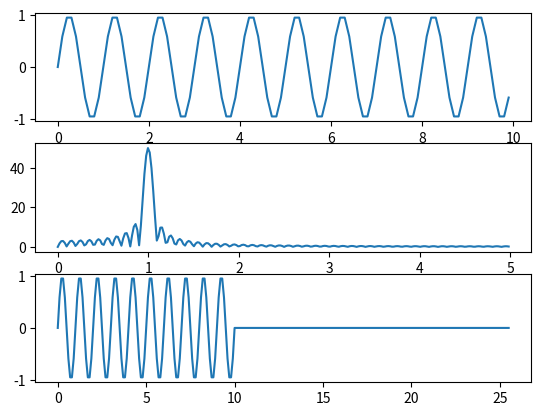

Write the Python code that produced this figure.
import numpy as np
import matplotlib.pyplot as plt
import scipy.signal as sps

# Return the smallest power of 2 greater than or equal to a number
def expceil(x, a=2):

    temp = np.log(x)/np.log(a)
    return a**np.ceil(temp)

# Take the fourier transform of the windowed input function
# Return amplitude, phase, and frequency-spacing
def fft(ft, t, pad=0, window=None, hilbert=False):

    # Extract sample period
    if len(t) > 0:
        dt = np.diff(t[:2])[0]
        if not np.all(np.diff(t) - dt < dt/1e6):
            raise ValueError("Sample frequency is not constant; DFT requires constant sampling")
    else:
        dt = t

    if window:
        ft = window(len(ft))*ft
    if hilbert:
        ft = sps.hilbert(ft)

    # Find power-of-two pad length and apply transform
    if pad>0:
        N = int(expceil(len(ft)*pad))
    else:
        N = len(ft)

    ff = np.fft.fft(ft, N)
    f = np.fft.fftfreq(N, dt)

    # # Separate amplitude and phase
    # amp = np.abs(ff)
    # ph = np.angle(ff)

    return (ff, f)

def ifft(ff, f, pad=0, window=None):

    # Extract sample period
    if len(f) > 0:
        df = np.diff(f[:2])[0]
        assert np.all(np.diff(f) - df < df/1e6)
    else:
        df = f

    if window:
        ff = window(len(ff))*ff

    if pad>0:
        N = int(expceil(len(ff)*pad))
    else:
        N = len(ff)

    ft = np.fft.ifft(ff, N)
    t = np.fft.fftfreq(N, df)

    return (ft, t)


if __name__ == '__main__':

    gauss = lambda x, x0, s: np.exp(-(x-x0)**2/(2*s**2))
    t = np.arange(0, 10, 0.1)
    ft = 2*np.sin(2*2*np.pi*t) + np.sin(6*2*np.pi*t)
    ft = np.sin(2*np.pi*t)

    # Calculate fft & ifft
    (ff, f) = fft(ft, t, pad=4, window=None)
    (ft2, t2) = ifft(ff, f, pad=0, window=None)

    # Restrict to positive freqs and separate amplitude & phase
    ff = ff[f>=0]
    f = f[f>=0]
    amp = np.abs(ff)
    ph = np.angle(ff)

    # Postprocess ifft
    ft2 = ft2[t2>=0]
    t2 = t2[t2>=0]
    ft2 = ft2.real

    plt.subplot(311)
    plt.plot(t, ft)
    plt.subplot(312)
    plt.plot(f, amp)
    plt.subplot(313)
    plt.plot(t2, ft2)
    plt.show()